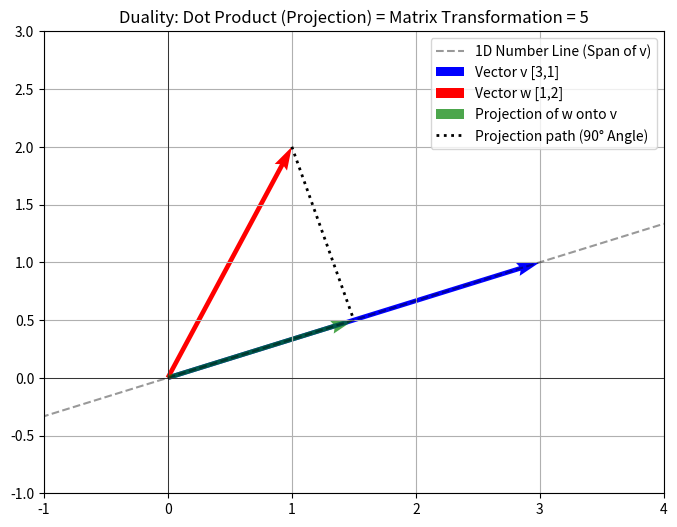

Recreate this plot in Python.
# 32. Dot Product and Duality
import numpy as np
import matplotlib.pyplot as plt

# 1. Define the vectors
v = np.array([3, 1])  # The vector that will define our 1D line
w = np.array([1, 2])  # The vector we are going to transform/project

# 2. Method A: Standard Dot Product (The Physics way)
dot_product = np.dot(v, w)

# 3. Method B: Duality / Matrix Multiplication (The Math way)
# We treat 'v' as a 1x2 transformation matrix that crushes 2D space onto a 1D line
matrix_v = np.array([[3, 1]]) # Shape: (1 row, 2 columns)
vector_w = np.array([[1],     # Shape: (2 rows, 1 column)
                     [2]])
transformation_result = matrix_v @ vector_w

# 4. Geometrically: Projection (The Visual way)
# Formula to find exactly where the shadow lands: (v • w / ||v||^2) * v
v_mag_sq = np.dot(v, v)
proj_w_on_v = (dot_product / v_mag_sq) * v

print("--- Chapter 9: Duality ---")
print(f"Vector v: {v}")
print(f"Vector w: {w}\n")
print(f"Method A (Dot Product): v • w = {dot_product}")
print(f"Method B (1x2 Matrix): [3 1] @ [1; 2] = {transformation_result[0][0]}")
print("Notice they are exactly the same mathematical operation!")

# --- VISUALIZATION ---
fig, ax = plt.subplots(figsize=(8, 6))

# Draw the infinite line spanned by v (This is the 1D space everything collapses onto)
x_vals = np.linspace(-2, 4, 100)
y_vals = (v[1]/v[0]) * x_vals
ax.plot(x_vals, y_vals, 'k--', alpha=0.4, label='1D Number Line (Span of v)')

# Draw the original vectors
ax.quiver(0, 0, v[0], v[1], angles='xy', scale_units='xy', scale=1, color='blue', label='Vector v [3,1]')
ax.quiver(0, 0, w[0], w[1], angles='xy', scale_units='xy', scale=1, color='red', label='Vector w [1,2]')

# Draw the projection (The shadow of w landing on v)
ax.quiver(0, 0, proj_w_on_v[0], proj_w_on_v[1], angles='xy', scale_units='xy', scale=1, color='green', lw=4, alpha=0.7, label='Projection of w onto v')

# Draw the dashed line showing the 'shadow' dropping straight down at a perfect 90-degree angle
ax.plot([w[0], proj_w_on_v[0]], [w[1], proj_w_on_v[1]], 'k:', lw=2, label='Projection path (90° Angle)')

ax.set_xlim(-1, 4)
ax.set_ylim(-1, 3)
ax.axhline(0, color='black', lw=0.5)
ax.axvline(0, color='black', lw=0.5)
ax.grid(True)
ax.set_title(f"Duality: Dot Product (Projection) = Matrix Transformation = {dot_product}")
ax.legend()
plt.show()
